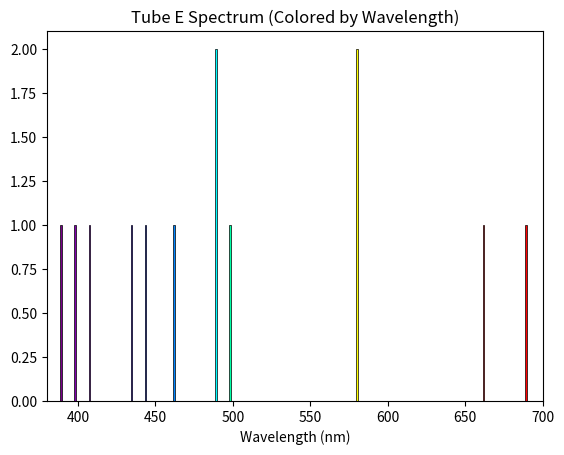

The script that saved this image:
import numpy as np
import matplotlib.pyplot as plt

data = np.array([
384.7015198,  395.96553958, 404.40091956, 432.43748435, 440.82315503,
 463.12523603, 485.33702984, 493.64229097, 496.40771515, 578.62959855,
 584.05713635, 659.26549845, 693.65934251])

def wavelength_to_rgb(wavelength):
    gamma = 0.8
    intensity_max = 255
    factor = 0.0
    R = G = B = 0.0

    if 380 <= wavelength <= 440:
        R = -(wavelength - 440) / (440 - 380)
        G = 0.0
        B = 1.0
    elif 440 < wavelength <= 490:
        R = 0.0
        G = (wavelength - 440) / (490 - 440)
        B = 1.0
    elif 490 < wavelength <= 510:
        R = 0.0
        G = 1.0
        B = -(wavelength - 510) / (510 - 490)
    elif 510 < wavelength <= 580:
        R = (wavelength - 510) / (580 - 510)
        G = 1.0
        B = 0.0
    elif 580 < wavelength <= 645:
        R = 1.0
        G = -(wavelength - 645) / (645 - 580)
        B = 0.0
    elif 645 < wavelength <= 780:
        R = 1.0
        G = 0.0
        B = 0.0

    if 380 <= wavelength <= 420:
        factor = 0.3 + 0.7 * (wavelength - 380) / (420 - 380)
    elif 420 < wavelength <= 700:
        factor = 1.0
    elif 700 < wavelength <= 780:
        factor = 0.3 + 0.7 * (780 - wavelength) / (780 - 700)
    else:
        factor = 0.0

    def correct(color, factor):
        if color == 0.0:
            return 0
        return round(intensity_max * pow(color * factor, gamma))

    return (correct(R, factor)/255, correct(G, factor)/255, correct(B, factor)/255)

counts, bins = np.histogram(data, bins=34)
bin_centers = 0.5 * (bins[:-1] + bins[1:])
bin_widths = np.diff(bins)

colors = [wavelength_to_rgb(wl) for wl in bin_centers]

for i in range(len(bin_centers)):
    plt.bar(bin_centers[i], counts[i], width= 1, color=colors[i], edgecolor='black', linewidth=0.5)

plt.xlabel('Wavelength (nm)')
plt.xlim(380, 700)
plt.title('Tube E Spectrum (Colored by Wavelength)')

plt.show()
